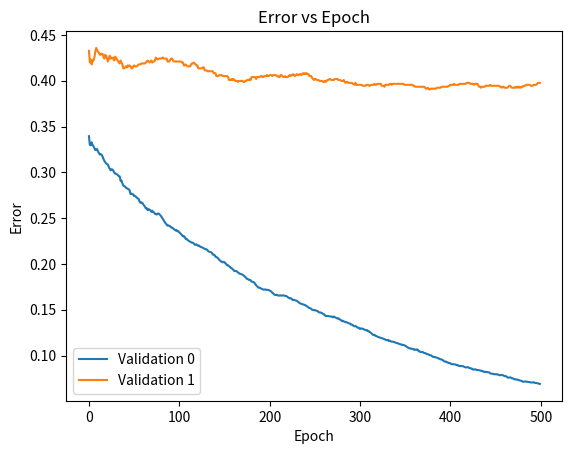

Reproduce this figure in Python.
# -*- coding: utf-8 -*-
"""
Created on Tue Feb 21 20:53:30 2023

[redacted]
"""

import matplotlib.pyplot as plt

data = '''[0]	validation_0-merror:0.33944	validation_1-merror:0.43266
[1]	validation_0-merror:0.32988	validation_1-merror:0.41994
[2]	validation_0-merror:0.32962	validation_1-merror:0.42312
[3]	validation_0-merror:0.33280	validation_1-merror:0.41782
[4]	validation_0-merror:0.32988	validation_1-merror:0.42206
[5]	validation_0-merror:0.32856	validation_1-merror:0.42206
[6]	validation_0-merror:0.32643	validation_1-merror:0.42524
[7]	validation_0-merror:0.32431	validation_1-merror:0.43160
[8]	validation_0-merror:0.32511	validation_1-merror:0.43584
[9]	validation_0-merror:0.32537	validation_1-merror:0.43372
[10]	validation_0-merror:0.32272	validation_1-merror:0.43160
[11]	validation_0-merror:0.32113	validation_1-merror:0.43054
[12]	validation_0-merror:0.31953	validation_1-merror:0.42842
[13]	validation_0-merror:0.31980	validation_1-merror:0.42842
[14]	validation_0-merror:0.31927	validation_1-merror:0.42948
[15]	validation_0-merror:0.31741	validation_1-merror:0.42948
[16]	validation_0-merror:0.31476	validation_1-merror:0.42630
[17]	validation_0-merror:0.31263	validation_1-merror:0.42418
[18]	validation_0-merror:0.31104	validation_1-merror:0.42842
[19]	validation_0-merror:0.30971	validation_1-merror:0.42736
[20]	validation_0-merror:0.30892	validation_1-merror:0.42418
[21]	validation_0-merror:0.30839	validation_1-merror:0.42100
[22]	validation_0-merror:0.30573	validation_1-merror:0.42418
[23]	validation_0-merror:0.30387	validation_1-merror:0.42736
[24]	validation_0-merror:0.30228	validation_1-merror:0.42418
[25]	validation_0-merror:0.30334	validation_1-merror:0.42524
[26]	validation_0-merror:0.30308	validation_1-merror:0.42418
[27]	validation_0-merror:0.30175	validation_1-merror:0.42524
[28]	validation_0-merror:0.29963	validation_1-merror:0.42206
[29]	validation_0-merror:0.29857	validation_1-merror:0.42630
[30]	validation_0-merror:0.29857	validation_1-merror:0.42524
[31]	validation_0-merror:0.29777	validation_1-merror:0.42312
[32]	validation_0-merror:0.29697	validation_1-merror:0.42206
[33]	validation_0-merror:0.29591	validation_1-merror:0.41994
[34]	validation_0-merror:0.29565	validation_1-merror:0.41888
[35]	validation_0-merror:0.29061	validation_1-merror:0.42206
[36]	validation_0-merror:0.29114	validation_1-merror:0.41994
[37]	validation_0-merror:0.28795	validation_1-merror:0.41782
[38]	validation_0-merror:0.28556	validation_1-merror:0.41357
[39]	validation_0-merror:0.28503	validation_1-merror:0.41357
[40]	validation_0-merror:0.28450	validation_1-merror:0.41463
[41]	validation_0-merror:0.28317	validation_1-merror:0.41569
[42]	validation_0-merror:0.28264	validation_1-merror:0.41463
[43]	validation_0-merror:0.28185	validation_1-merror:0.41676
[44]	validation_0-merror:0.28158	validation_1-merror:0.41569
[45]	validation_0-merror:0.28025	validation_1-merror:0.41676
[46]	validation_0-merror:0.27627	validation_1-merror:0.41569
[47]	validation_0-merror:0.27680	validation_1-merror:0.41357
[48]	validation_0-merror:0.27601	validation_1-merror:0.41357
[49]	validation_0-merror:0.27601	validation_1-merror:0.41569
[50]	validation_0-merror:0.27415	validation_1-merror:0.41676
[51]	validation_0-merror:0.27415	validation_1-merror:0.41569
[52]	validation_0-merror:0.27335	validation_1-merror:0.41569
[53]	validation_0-merror:0.27229	validation_1-merror:0.41569
[54]	validation_0-merror:0.27150	validation_1-merror:0.41676
[55]	validation_0-merror:0.27097	validation_1-merror:0.41782
[56]	validation_0-merror:0.26805	validation_1-merror:0.41782
[57]	validation_0-merror:0.26672	validation_1-merror:0.41782
[58]	validation_0-merror:0.26725	validation_1-merror:0.41888
[59]	validation_0-merror:0.26672	validation_1-merror:0.41888
[60]	validation_0-merror:0.26513	validation_1-merror:0.41888
[61]	validation_0-merror:0.26380	validation_1-merror:0.41888
[62]	validation_0-merror:0.26247	validation_1-merror:0.41888
[63]	validation_0-merror:0.26062	validation_1-merror:0.41994
[64]	validation_0-merror:0.26088	validation_1-merror:0.42100
[65]	validation_0-merror:0.25876	validation_1-merror:0.42206
[66]	validation_0-merror:0.25982	validation_1-merror:0.42100
[67]	validation_0-merror:0.25929	validation_1-merror:0.41994
[68]	validation_0-merror:0.25849	validation_1-merror:0.42100
[69]	validation_0-merror:0.25690	validation_1-merror:0.42206
[70]	validation_0-merror:0.25823	validation_1-merror:0.41994
[71]	validation_0-merror:0.25663	validation_1-merror:0.42100
[72]	validation_0-merror:0.25637	validation_1-merror:0.42100
[73]	validation_0-merror:0.25478	validation_1-merror:0.42206
[74]	validation_0-merror:0.25425	validation_1-merror:0.42524
[75]	validation_0-merror:0.25398	validation_1-merror:0.42418
[76]	validation_0-merror:0.25504	validation_1-merror:0.42312
[77]	validation_0-merror:0.25504	validation_1-merror:0.42418
[78]	validation_0-merror:0.25425	validation_1-merror:0.42418
[79]	validation_0-merror:0.25318	validation_1-merror:0.42418
[80]	validation_0-merror:0.25186	validation_1-merror:0.42418
[81]	validation_0-merror:0.25027	validation_1-merror:0.42524
[82]	validation_0-merror:0.24894	validation_1-merror:0.42524
[83]	validation_0-merror:0.24708	validation_1-merror:0.42418
[84]	validation_0-merror:0.24549	validation_1-merror:0.42418
[85]	validation_0-merror:0.24416	validation_1-merror:0.42418
[86]	validation_0-merror:0.24310	validation_1-merror:0.42418
[87]	validation_0-merror:0.24177	validation_1-merror:0.42100
[88]	validation_0-merror:0.24204	validation_1-merror:0.42100
[89]	validation_0-merror:0.24151	validation_1-merror:0.42100
[90]	validation_0-merror:0.24098	validation_1-merror:0.42312
[91]	validation_0-merror:0.23965	validation_1-merror:0.42418
[92]	validation_0-merror:0.23965	validation_1-merror:0.42418
[93]	validation_0-merror:0.23885	validation_1-merror:0.42206
[94]	validation_0-merror:0.23806	validation_1-merror:0.42100
[95]	validation_0-merror:0.23726	validation_1-merror:0.42100
[96]	validation_0-merror:0.23646	validation_1-merror:0.42100
[97]	validation_0-merror:0.23700	validation_1-merror:0.42100
[98]	validation_0-merror:0.23567	validation_1-merror:0.42100
[99]	validation_0-merror:0.23567	validation_1-merror:0.42100
[100]	validation_0-merror:0.23434	validation_1-merror:0.42100
[101]	validation_0-merror:0.23355	validation_1-merror:0.42100
[102]	validation_0-merror:0.23248	validation_1-merror:0.42100
[103]	validation_0-merror:0.23142	validation_1-merror:0.41994
[104]	validation_0-merror:0.23010	validation_1-merror:0.41994
[105]	validation_0-merror:0.23036	validation_1-merror:0.41676
[106]	validation_0-merror:0.22930	validation_1-merror:0.41676
[107]	validation_0-merror:0.22744	validation_1-merror:0.41782
[108]	validation_0-merror:0.22744	validation_1-merror:0.41676
[109]	validation_0-merror:0.22611	validation_1-merror:0.41569
[110]	validation_0-merror:0.22558	validation_1-merror:0.41569
[111]	validation_0-merror:0.22479	validation_1-merror:0.41569
[112]	validation_0-merror:0.22426	validation_1-merror:0.41569
[113]	validation_0-merror:0.22373	validation_1-merror:0.41782
[114]	validation_0-merror:0.22320	validation_1-merror:0.41888
[115]	validation_0-merror:0.22320	validation_1-merror:0.41888
[116]	validation_0-merror:0.22240	validation_1-merror:0.41994
[117]	validation_0-merror:0.22107	validation_1-merror:0.41888
[118]	validation_0-merror:0.22081	validation_1-merror:0.41782
[119]	validation_0-merror:0.22134	validation_1-merror:0.41676
[120]	validation_0-merror:0.22054	validation_1-merror:0.41676
[121]	validation_0-merror:0.21975	validation_1-merror:0.41357
[122]	validation_0-merror:0.22001	validation_1-merror:0.41357
[123]	validation_0-merror:0.21895	validation_1-merror:0.41357
[124]	validation_0-merror:0.21842	validation_1-merror:0.41357
[125]	validation_0-merror:0.21815	validation_1-merror:0.41357
[126]	validation_0-merror:0.21762	validation_1-merror:0.41463
[127]	validation_0-merror:0.21709	validation_1-merror:0.41463
[128]	validation_0-merror:0.21656	validation_1-merror:0.41145
[129]	validation_0-merror:0.21603	validation_1-merror:0.41145
[130]	validation_0-merror:0.21603	validation_1-merror:0.41145
[131]	validation_0-merror:0.21523	validation_1-merror:0.41039
[132]	validation_0-merror:0.21391	validation_1-merror:0.41039
[133]	validation_0-merror:0.21338	validation_1-merror:0.41039
[134]	validation_0-merror:0.21311	validation_1-merror:0.41039
[135]	validation_0-merror:0.21285	validation_1-merror:0.41039
[136]	validation_0-merror:0.21205	validation_1-merror:0.41039
[137]	validation_0-merror:0.21019	validation_1-merror:0.41039
[138]	validation_0-merror:0.21019	validation_1-merror:0.40827
[139]	validation_0-merror:0.20966	validation_1-merror:0.40827
[140]	validation_0-merror:0.20780	validation_1-merror:0.40827
[141]	validation_0-merror:0.20780	validation_1-merror:0.40509
[142]	validation_0-merror:0.20674	validation_1-merror:0.40509
[143]	validation_0-merror:0.20621	validation_1-merror:0.40509
[144]	validation_0-merror:0.20462	validation_1-merror:0.40615
[145]	validation_0-merror:0.20382	validation_1-merror:0.40615
[146]	validation_0-merror:0.20276	validation_1-merror:0.40615
[147]	validation_0-merror:0.20249	validation_1-merror:0.40615
[148]	validation_0-merror:0.20170	validation_1-merror:0.40509
[149]	validation_0-merror:0.20223	validation_1-merror:0.40509
[150]	validation_0-merror:0.20196	validation_1-merror:0.40509
[151]	validation_0-merror:0.20064	validation_1-merror:0.40509
[152]	validation_0-merror:0.19984	validation_1-merror:0.40509
[153]	validation_0-merror:0.19851	validation_1-merror:0.40509
[154]	validation_0-merror:0.19851	validation_1-merror:0.40403
[155]	validation_0-merror:0.19745	validation_1-merror:0.40085
[156]	validation_0-merror:0.19692	validation_1-merror:0.40085
[157]	validation_0-merror:0.19559	validation_1-merror:0.40085
[158]	validation_0-merror:0.19533	validation_1-merror:0.40191
[159]	validation_0-merror:0.19427	validation_1-merror:0.40085
[160]	validation_0-merror:0.19347	validation_1-merror:0.40191
[161]	validation_0-merror:0.19214	validation_1-merror:0.40085
[162]	validation_0-merror:0.19241	validation_1-merror:0.39979
[163]	validation_0-merror:0.19214	validation_1-merror:0.39979
[164]	validation_0-merror:0.19161	validation_1-merror:0.39979
[165]	validation_0-merror:0.19055	validation_1-merror:0.39873
[166]	validation_0-merror:0.19002	validation_1-merror:0.39979
[167]	validation_0-merror:0.18923	validation_1-merror:0.39979
[168]	validation_0-merror:0.18896	validation_1-merror:0.39979
[169]	validation_0-merror:0.18869	validation_1-merror:0.39979
[170]	validation_0-merror:0.18816	validation_1-merror:0.39979
[171]	validation_0-merror:0.18763	validation_1-merror:0.39873
[172]	validation_0-merror:0.18657	validation_1-merror:0.39873
[173]	validation_0-merror:0.18577	validation_1-merror:0.39979
[174]	validation_0-merror:0.18471	validation_1-merror:0.39979
[175]	validation_0-merror:0.18365	validation_1-merror:0.40085
[176]	validation_0-merror:0.18339	validation_1-merror:0.40085
[177]	validation_0-merror:0.18259	validation_1-merror:0.40085
[178]	validation_0-merror:0.18259	validation_1-merror:0.40191
[179]	validation_0-merror:0.18206	validation_1-merror:0.40085
[180]	validation_0-merror:0.18073	validation_1-merror:0.40403
[181]	validation_0-merror:0.18047	validation_1-merror:0.40403
[182]	validation_0-merror:0.18020	validation_1-merror:0.40403
[183]	validation_0-merror:0.17967	validation_1-merror:0.40403
[184]	validation_0-merror:0.17808	validation_1-merror:0.40403
[185]	validation_0-merror:0.17675	validation_1-merror:0.40191
[186]	validation_0-merror:0.17569	validation_1-merror:0.40403
[187]	validation_0-merror:0.17463	validation_1-merror:0.40403
[188]	validation_0-merror:0.17410	validation_1-merror:0.40403
[189]	validation_0-merror:0.17410	validation_1-merror:0.40403
[190]	validation_0-merror:0.17330	validation_1-merror:0.40509
[191]	validation_0-merror:0.17304	validation_1-merror:0.40509
[192]	validation_0-merror:0.17251	validation_1-merror:0.40403
[193]	validation_0-merror:0.17197	validation_1-merror:0.40403
[194]	validation_0-merror:0.17197	validation_1-merror:0.40509
[195]	validation_0-merror:0.17224	validation_1-merror:0.40509
[196]	validation_0-merror:0.17171	validation_1-merror:0.40509
[197]	validation_0-merror:0.17171	validation_1-merror:0.40615
[198]	validation_0-merror:0.17171	validation_1-merror:0.40509
[199]	validation_0-merror:0.17144	validation_1-merror:0.40509
[200]	validation_0-merror:0.17091	validation_1-merror:0.40615
[201]	validation_0-merror:0.17038	validation_1-merror:0.40615
[202]	validation_0-merror:0.16959	validation_1-merror:0.40615
[203]	validation_0-merror:0.16852	validation_1-merror:0.40509
[204]	validation_0-merror:0.16773	validation_1-merror:0.40615
[205]	validation_0-merror:0.16667	validation_1-merror:0.40615
[206]	validation_0-merror:0.16614	validation_1-merror:0.40615
[207]	validation_0-merror:0.16614	validation_1-merror:0.40615
[208]	validation_0-merror:0.16640	validation_1-merror:0.40509
[209]	validation_0-merror:0.16561	validation_1-merror:0.40509
[210]	validation_0-merror:0.16534	validation_1-merror:0.40403
[211]	validation_0-merror:0.16561	validation_1-merror:0.40403
[212]	validation_0-merror:0.16561	validation_1-merror:0.40615
[213]	validation_0-merror:0.16534	validation_1-merror:0.40615
[214]	validation_0-merror:0.16561	validation_1-merror:0.40509
[215]	validation_0-merror:0.16561	validation_1-merror:0.40403
[216]	validation_0-merror:0.16561	validation_1-merror:0.40403
[217]	validation_0-merror:0.16507	validation_1-merror:0.40509
[218]	validation_0-merror:0.16507	validation_1-merror:0.40403
[219]	validation_0-merror:0.16454	validation_1-merror:0.40403
[220]	validation_0-merror:0.16375	validation_1-merror:0.40403
[221]	validation_0-merror:0.16322	validation_1-merror:0.40509
[222]	validation_0-merror:0.16242	validation_1-merror:0.40615
[223]	validation_0-merror:0.16269	validation_1-merror:0.40509
[224]	validation_0-merror:0.16215	validation_1-merror:0.40615
[225]	validation_0-merror:0.16109	validation_1-merror:0.40615
[226]	validation_0-merror:0.16056	validation_1-merror:0.40721
[227]	validation_0-merror:0.16083	validation_1-merror:0.40615
[228]	validation_0-merror:0.16030	validation_1-merror:0.40509
[229]	validation_0-merror:0.16003	validation_1-merror:0.40615
[230]	validation_0-merror:0.15977	validation_1-merror:0.40721
[231]	validation_0-merror:0.15897	validation_1-merror:0.40615
[232]	validation_0-merror:0.15817	validation_1-merror:0.40615
[233]	validation_0-merror:0.15738	validation_1-merror:0.40721
[234]	validation_0-merror:0.15685	validation_1-merror:0.40721
[235]	validation_0-merror:0.15658	validation_1-merror:0.40615
[236]	validation_0-merror:0.15605	validation_1-merror:0.40721
[237]	validation_0-merror:0.15579	validation_1-merror:0.40827
[238]	validation_0-merror:0.15552	validation_1-merror:0.40721
[239]	validation_0-merror:0.15499	validation_1-merror:0.40827
[240]	validation_0-merror:0.15472	validation_1-merror:0.40721
[241]	validation_0-merror:0.15366	validation_1-merror:0.40827
[242]	validation_0-merror:0.15340	validation_1-merror:0.40721
[243]	validation_0-merror:0.15234	validation_1-merror:0.40721
[244]	validation_0-merror:0.15180	validation_1-merror:0.40509
[245]	validation_0-merror:0.15154	validation_1-merror:0.40509
[246]	validation_0-merror:0.15101	validation_1-merror:0.40509
[247]	validation_0-merror:0.14995	validation_1-merror:0.40297
[248]	validation_0-merror:0.14968	validation_1-merror:0.40191
[249]	validation_0-merror:0.14942	validation_1-merror:0.40085
[250]	validation_0-merror:0.14968	validation_1-merror:0.40191
[251]	validation_0-merror:0.14915	validation_1-merror:0.40191
[252]	validation_0-merror:0.14889	validation_1-merror:0.40085
[253]	validation_0-merror:0.14862	validation_1-merror:0.40085
[254]	validation_0-merror:0.14756	validation_1-merror:0.40085
[255]	validation_0-merror:0.14703	validation_1-merror:0.39979
[256]	validation_0-merror:0.14703	validation_1-merror:0.39979
[257]	validation_0-merror:0.14676	validation_1-merror:0.39979
[258]	validation_0-merror:0.14623	validation_1-merror:0.39979
[259]	validation_0-merror:0.14544	validation_1-merror:0.39873
[260]	validation_0-merror:0.14517	validation_1-merror:0.39873
[261]	validation_0-merror:0.14411	validation_1-merror:0.39979
[262]	validation_0-merror:0.14305	validation_1-merror:0.39873
[263]	validation_0-merror:0.14331	validation_1-merror:0.39979
[264]	validation_0-merror:0.14305	validation_1-merror:0.40085
[265]	validation_0-merror:0.14305	validation_1-merror:0.40085
[266]	validation_0-merror:0.14278	validation_1-merror:0.40191
[267]	validation_0-merror:0.14278	validation_1-merror:0.40191
[268]	validation_0-merror:0.14252	validation_1-merror:0.40085
[269]	validation_0-merror:0.14252	validation_1-merror:0.40085
[270]	validation_0-merror:0.14172	validation_1-merror:0.40085
[271]	validation_0-merror:0.14252	validation_1-merror:0.40085
[272]	validation_0-merror:0.14199	validation_1-merror:0.40191
[273]	validation_0-merror:0.14145	validation_1-merror:0.40191
[274]	validation_0-merror:0.14092	validation_1-merror:0.40191
[275]	validation_0-merror:0.14039	validation_1-merror:0.40191
[276]	validation_0-merror:0.14066	validation_1-merror:0.40085
[277]	validation_0-merror:0.13960	validation_1-merror:0.40085
[278]	validation_0-merror:0.13933	validation_1-merror:0.40085
[279]	validation_0-merror:0.13854	validation_1-merror:0.39979
[280]	validation_0-merror:0.13747	validation_1-merror:0.39979
[281]	validation_0-merror:0.13800	validation_1-merror:0.39979
[282]	validation_0-merror:0.13721	validation_1-merror:0.40085
[283]	validation_0-merror:0.13694	validation_1-merror:0.39873
[284]	validation_0-merror:0.13641	validation_1-merror:0.39767
[285]	validation_0-merror:0.13641	validation_1-merror:0.39873
[286]	validation_0-merror:0.13588	validation_1-merror:0.39873
[287]	validation_0-merror:0.13535	validation_1-merror:0.39767
[288]	validation_0-merror:0.13508	validation_1-merror:0.39767
[289]	validation_0-merror:0.13482	validation_1-merror:0.39767
[290]	validation_0-merror:0.13376	validation_1-merror:0.39767
[291]	validation_0-merror:0.13376	validation_1-merror:0.39767
[292]	validation_0-merror:0.13323	validation_1-merror:0.39661
[293]	validation_0-merror:0.13217	validation_1-merror:0.39661
[294]	validation_0-merror:0.13190	validation_1-merror:0.39555
[295]	validation_0-merror:0.13217	validation_1-merror:0.39767
[296]	validation_0-merror:0.13163	validation_1-merror:0.39555
[297]	validation_0-merror:0.13057	validation_1-merror:0.39555
[298]	validation_0-merror:0.13031	validation_1-merror:0.39555
[299]	validation_0-merror:0.13004	validation_1-merror:0.39555
[300]	validation_0-merror:0.12898	validation_1-merror:0.39555
[301]	validation_0-merror:0.12951	validation_1-merror:0.39555
[302]	validation_0-merror:0.12951	validation_1-merror:0.39555
[303]	validation_0-merror:0.12925	validation_1-merror:0.39449
[304]	validation_0-merror:0.12872	validation_1-merror:0.39449
[305]	validation_0-merror:0.12818	validation_1-merror:0.39449
[306]	validation_0-merror:0.12792	validation_1-merror:0.39449
[307]	validation_0-merror:0.12739	validation_1-merror:0.39555
[308]	validation_0-merror:0.12765	validation_1-merror:0.39555
[309]	validation_0-merror:0.12633	validation_1-merror:0.39555
[310]	validation_0-merror:0.12633	validation_1-merror:0.39449
[311]	validation_0-merror:0.12553	validation_1-merror:0.39449
[312]	validation_0-merror:0.12473	validation_1-merror:0.39555
[313]	validation_0-merror:0.12394	validation_1-merror:0.39555
[314]	validation_0-merror:0.12288	validation_1-merror:0.39555
[315]	validation_0-merror:0.12235	validation_1-merror:0.39555
[316]	validation_0-merror:0.12261	validation_1-merror:0.39661
[317]	validation_0-merror:0.12155	validation_1-merror:0.39555
[318]	validation_0-merror:0.12128	validation_1-merror:0.39555
[319]	validation_0-merror:0.12075	validation_1-merror:0.39661
[320]	validation_0-merror:0.12022	validation_1-merror:0.39661
[321]	validation_0-merror:0.11996	validation_1-merror:0.39661
[322]	validation_0-merror:0.11969	validation_1-merror:0.39661
[323]	validation_0-merror:0.11916	validation_1-merror:0.39661
[324]	validation_0-merror:0.11890	validation_1-merror:0.39449
[325]	validation_0-merror:0.11863	validation_1-merror:0.39449
[326]	validation_0-merror:0.11837	validation_1-merror:0.39449
[327]	validation_0-merror:0.11783	validation_1-merror:0.39343
[328]	validation_0-merror:0.11730	validation_1-merror:0.39555
[329]	validation_0-merror:0.11677	validation_1-merror:0.39555
[330]	validation_0-merror:0.11677	validation_1-merror:0.39555
[331]	validation_0-merror:0.11704	validation_1-merror:0.39555
[332]	validation_0-merror:0.11571	validation_1-merror:0.39555
[333]	validation_0-merror:0.11624	validation_1-merror:0.39661
[334]	validation_0-merror:0.11545	validation_1-merror:0.39661
[335]	validation_0-merror:0.11518	validation_1-merror:0.39555
[336]	validation_0-merror:0.11518	validation_1-merror:0.39661
[337]	validation_0-merror:0.11492	validation_1-merror:0.39661
[338]	validation_0-merror:0.11465	validation_1-merror:0.39661
[339]	validation_0-merror:0.11412	validation_1-merror:0.39661
[340]	validation_0-merror:0.11385	validation_1-merror:0.39661
[341]	validation_0-merror:0.11359	validation_1-merror:0.39661
[342]	validation_0-merror:0.11332	validation_1-merror:0.39661
[343]	validation_0-merror:0.11279	validation_1-merror:0.39661
[344]	validation_0-merror:0.11253	validation_1-merror:0.39661
[345]	validation_0-merror:0.11226	validation_1-merror:0.39661
[346]	validation_0-merror:0.11173	validation_1-merror:0.39661
[347]	validation_0-merror:0.11173	validation_1-merror:0.39661
[348]	validation_0-merror:0.11146	validation_1-merror:0.39661
[349]	validation_0-merror:0.11120	validation_1-merror:0.39555
[350]	validation_0-merror:0.11067	validation_1-merror:0.39555
[351]	validation_0-merror:0.11014	validation_1-merror:0.39555
[352]	validation_0-merror:0.10934	validation_1-merror:0.39555
[353]	validation_0-merror:0.10881	validation_1-merror:0.39555
[354]	validation_0-merror:0.10801	validation_1-merror:0.39555
[355]	validation_0-merror:0.10801	validation_1-merror:0.39555
[356]	validation_0-merror:0.10748	validation_1-merror:0.39555
[357]	validation_0-merror:0.10748	validation_1-merror:0.39555
[358]	validation_0-merror:0.10722	validation_1-merror:0.39555
[359]	validation_0-merror:0.10722	validation_1-merror:0.39449
[360]	validation_0-merror:0.10616	validation_1-merror:0.39449
[361]	validation_0-merror:0.10642	validation_1-merror:0.39343
[362]	validation_0-merror:0.10616	validation_1-merror:0.39343
[363]	validation_0-merror:0.10669	validation_1-merror:0.39343
[364]	validation_0-merror:0.10616	validation_1-merror:0.39343
[365]	validation_0-merror:0.10456	validation_1-merror:0.39343
[366]	validation_0-merror:0.10456	validation_1-merror:0.39343
[367]	validation_0-merror:0.10377	validation_1-merror:0.39343
[368]	validation_0-merror:0.10377	validation_1-merror:0.39343
[369]	validation_0-merror:0.10377	validation_1-merror:0.39343
[370]	validation_0-merror:0.10350	validation_1-merror:0.39343
[371]	validation_0-merror:0.10271	validation_1-merror:0.39343
[372]	validation_0-merror:0.10271	validation_1-merror:0.39236
[373]	validation_0-merror:0.10218	validation_1-merror:0.39130
[374]	validation_0-merror:0.10165	validation_1-merror:0.39130
[375]	validation_0-merror:0.10138	validation_1-merror:0.39236
[376]	validation_0-merror:0.10111	validation_1-merror:0.39130
[377]	validation_0-merror:0.10032	validation_1-merror:0.39024
[378]	validation_0-merror:0.10032	validation_1-merror:0.39130
[379]	validation_0-merror:0.10005	validation_1-merror:0.39130
[380]	validation_0-merror:0.09899	validation_1-merror:0.39130
[381]	validation_0-merror:0.09846	validation_1-merror:0.39130
[382]	validation_0-merror:0.09846	validation_1-merror:0.39130
[383]	validation_0-merror:0.09820	validation_1-merror:0.39130
[384]	validation_0-merror:0.09793	validation_1-merror:0.39130
[385]	validation_0-merror:0.09766	validation_1-merror:0.39236
[386]	validation_0-merror:0.09740	validation_1-merror:0.39236
[387]	validation_0-merror:0.09660	validation_1-merror:0.39236
[388]	validation_0-merror:0.09660	validation_1-merror:0.39236
[389]	validation_0-merror:0.09581	validation_1-merror:0.39236
[390]	validation_0-merror:0.09581	validation_1-merror:0.39343
[391]	validation_0-merror:0.09528	validation_1-merror:0.39343
[392]	validation_0-merror:0.09475	validation_1-merror:0.39343
[393]	validation_0-merror:0.09368	validation_1-merror:0.39343
[394]	validation_0-merror:0.09342	validation_1-merror:0.39343
[395]	validation_0-merror:0.09342	validation_1-merror:0.39343
[396]	validation_0-merror:0.09262	validation_1-merror:0.39343
[397]	validation_0-merror:0.09262	validation_1-merror:0.39343
[398]	validation_0-merror:0.09183	validation_1-merror:0.39449
[399]	validation_0-merror:0.09183	validation_1-merror:0.39449
[400]	validation_0-merror:0.09156	validation_1-merror:0.39555
[401]	validation_0-merror:0.09050	validation_1-merror:0.39555
[402]	validation_0-merror:0.09050	validation_1-merror:0.39555
[403]	validation_0-merror:0.09050	validation_1-merror:0.39555
[404]	validation_0-merror:0.09050	validation_1-merror:0.39661
[405]	validation_0-merror:0.09023	validation_1-merror:0.39555
[406]	validation_0-merror:0.08997	validation_1-merror:0.39555
[407]	validation_0-merror:0.08970	validation_1-merror:0.39555
[408]	validation_0-merror:0.08970	validation_1-merror:0.39555
[409]	validation_0-merror:0.08864	validation_1-merror:0.39555
[410]	validation_0-merror:0.08864	validation_1-merror:0.39661
[411]	validation_0-merror:0.08838	validation_1-merror:0.39661
[412]	validation_0-merror:0.08864	validation_1-merror:0.39661
[413]	validation_0-merror:0.08838	validation_1-merror:0.39661
[414]	validation_0-merror:0.08838	validation_1-merror:0.39661
[415]	validation_0-merror:0.08785	validation_1-merror:0.39661
[416]	validation_0-merror:0.08731	validation_1-merror:0.39661
[417]	validation_0-merror:0.08705	validation_1-merror:0.39661
[418]	validation_0-merror:0.08705	validation_1-merror:0.39767
[419]	validation_0-merror:0.08731	validation_1-merror:0.39767
[420]	validation_0-merror:0.08705	validation_1-merror:0.39767
[421]	validation_0-merror:0.08625	validation_1-merror:0.39767
[422]	validation_0-merror:0.08625	validation_1-merror:0.39661
[423]	validation_0-merror:0.08572	validation_1-merror:0.39661
[424]	validation_0-merror:0.08572	validation_1-merror:0.39661
[425]	validation_0-merror:0.08466	validation_1-merror:0.39661
[426]	validation_0-merror:0.08466	validation_1-merror:0.39555
[427]	validation_0-merror:0.08493	validation_1-merror:0.39661
[428]	validation_0-merror:0.08493	validation_1-merror:0.39661
[429]	validation_0-merror:0.08413	validation_1-merror:0.39661
[430]	validation_0-merror:0.08413	validation_1-merror:0.39661
[431]	validation_0-merror:0.08413	validation_1-merror:0.39449
[432]	validation_0-merror:0.08386	validation_1-merror:0.39343
[433]	validation_0-merror:0.08360	validation_1-merror:0.39343
[434]	validation_0-merror:0.08333	validation_1-merror:0.39236
[435]	validation_0-merror:0.08333	validation_1-merror:0.39343
[436]	validation_0-merror:0.08254	validation_1-merror:0.39343
[437]	validation_0-merror:0.08254	validation_1-merror:0.39343
[438]	validation_0-merror:0.08201	validation_1-merror:0.39343
[439]	validation_0-merror:0.08201	validation_1-merror:0.39449
[440]	validation_0-merror:0.08227	validation_1-merror:0.39449
[441]	validation_0-merror:0.08174	validation_1-merror:0.39449
[442]	validation_0-merror:0.08174	validation_1-merror:0.39449
[443]	validation_0-merror:0.08148	validation_1-merror:0.39449
[444]	validation_0-merror:0.08068	validation_1-merror:0.39555
[445]	validation_0-merror:0.08015	validation_1-merror:0.39449
[446]	validation_0-merror:0.08015	validation_1-merror:0.39449
[447]	validation_0-merror:0.08015	validation_1-merror:0.39449
[448]	validation_0-merror:0.07962	validation_1-merror:0.39449
[449]	validation_0-merror:0.07962	validation_1-merror:0.39449
[450]	validation_0-merror:0.07962	validation_1-merror:0.39449
[451]	validation_0-merror:0.07935	validation_1-merror:0.39449
[452]	validation_0-merror:0.07962	validation_1-merror:0.39449
[453]	validation_0-merror:0.07909	validation_1-merror:0.39449
[454]	validation_0-merror:0.07856	validation_1-merror:0.39449
[455]	validation_0-merror:0.07856	validation_1-merror:0.39343
[456]	validation_0-merror:0.07856	validation_1-merror:0.39343
[457]	validation_0-merror:0.07882	validation_1-merror:0.39236
[458]	validation_0-merror:0.07856	validation_1-merror:0.39343
[459]	validation_0-merror:0.07803	validation_1-merror:0.39343
[460]	validation_0-merror:0.07749	validation_1-merror:0.39236
[461]	validation_0-merror:0.07749	validation_1-merror:0.39236
[462]	validation_0-merror:0.07723	validation_1-merror:0.39236
[463]	validation_0-merror:0.07617	validation_1-merror:0.39236
[464]	validation_0-merror:0.07590	validation_1-merror:0.39343
[465]	validation_0-merror:0.07590	validation_1-merror:0.39449
[466]	validation_0-merror:0.07617	validation_1-merror:0.39449
[467]	validation_0-merror:0.07590	validation_1-merror:0.39343
[468]	validation_0-merror:0.07511	validation_1-merror:0.39236
[469]	validation_0-merror:0.07511	validation_1-merror:0.39236
[470]	validation_0-merror:0.07458	validation_1-merror:0.39236
[471]	validation_0-merror:0.07404	validation_1-merror:0.39236
[472]	validation_0-merror:0.07404	validation_1-merror:0.39343
[473]	validation_0-merror:0.07404	validation_1-merror:0.39236
[474]	validation_0-merror:0.07351	validation_1-merror:0.39343
[475]	validation_0-merror:0.07351	validation_1-merror:0.39343
[476]	validation_0-merror:0.07298	validation_1-merror:0.39236
[477]	validation_0-merror:0.07272	validation_1-merror:0.39343
[478]	validation_0-merror:0.07245	validation_1-merror:0.39236
[479]	validation_0-merror:0.07219	validation_1-merror:0.39343
[480]	validation_0-merror:0.07139	validation_1-merror:0.39343
[481]	validation_0-merror:0.07139	validation_1-merror:0.39449
[482]	validation_0-merror:0.07166	validation_1-merror:0.39449
[483]	validation_0-merror:0.07166	validation_1-merror:0.39449
[484]	validation_0-merror:0.07139	validation_1-merror:0.39555
[485]	validation_0-merror:0.07139	validation_1-merror:0.39555
[486]	validation_0-merror:0.07113	validation_1-merror:0.39555
[487]	validation_0-merror:0.07113	validation_1-merror:0.39555
[488]	validation_0-merror:0.07086	validation_1-merror:0.39555
[489]	validation_0-merror:0.07059	validation_1-merror:0.39449
[490]	validation_0-merror:0.07059	validation_1-merror:0.39449
[491]	validation_0-merror:0.07059	validation_1-merror:0.39449
[492]	validation_0-merror:0.07086	validation_1-merror:0.39555
[493]	validation_0-merror:0.07033	validation_1-merror:0.39555
[494]	validation_0-merror:0.07006	validation_1-merror:0.39555
[495]	validation_0-merror:0.07006	validation_1-merror:0.39555
[496]	validation_0-merror:0.06980	validation_1-merror:0.39661
[497]	validation_0-merror:0.06953	validation_1-merror:0.39767
[498]	validation_0-merror:0.06927	validation_1-merror:0.39767
[499]	validation_0-merror:0.06900	validation_1-merror:0.39767'''

# 处理数据
lines = data.split('\n')
validation_0_errors = []
validation_1_errors = []
epochs = []

for line in lines:
    epoch, val0, val1 = line.split('\t')
    epochs.append(int(epoch.strip('[]')))
    validation_0_errors.append(float(val0.split(':')[-1]))
    validation_1_errors.append(float(val1.split(':')[-1]))

# 绘制折线图
plt.plot(epochs, validation_0_errors, label='Validation 0')
plt.plot(epochs, validation_1_errors, label='Validation 1')

plt.xlabel('Epoch')
plt.ylabel('Error')
plt.title('Error vs Epoch')
plt.legend()

plt.show()